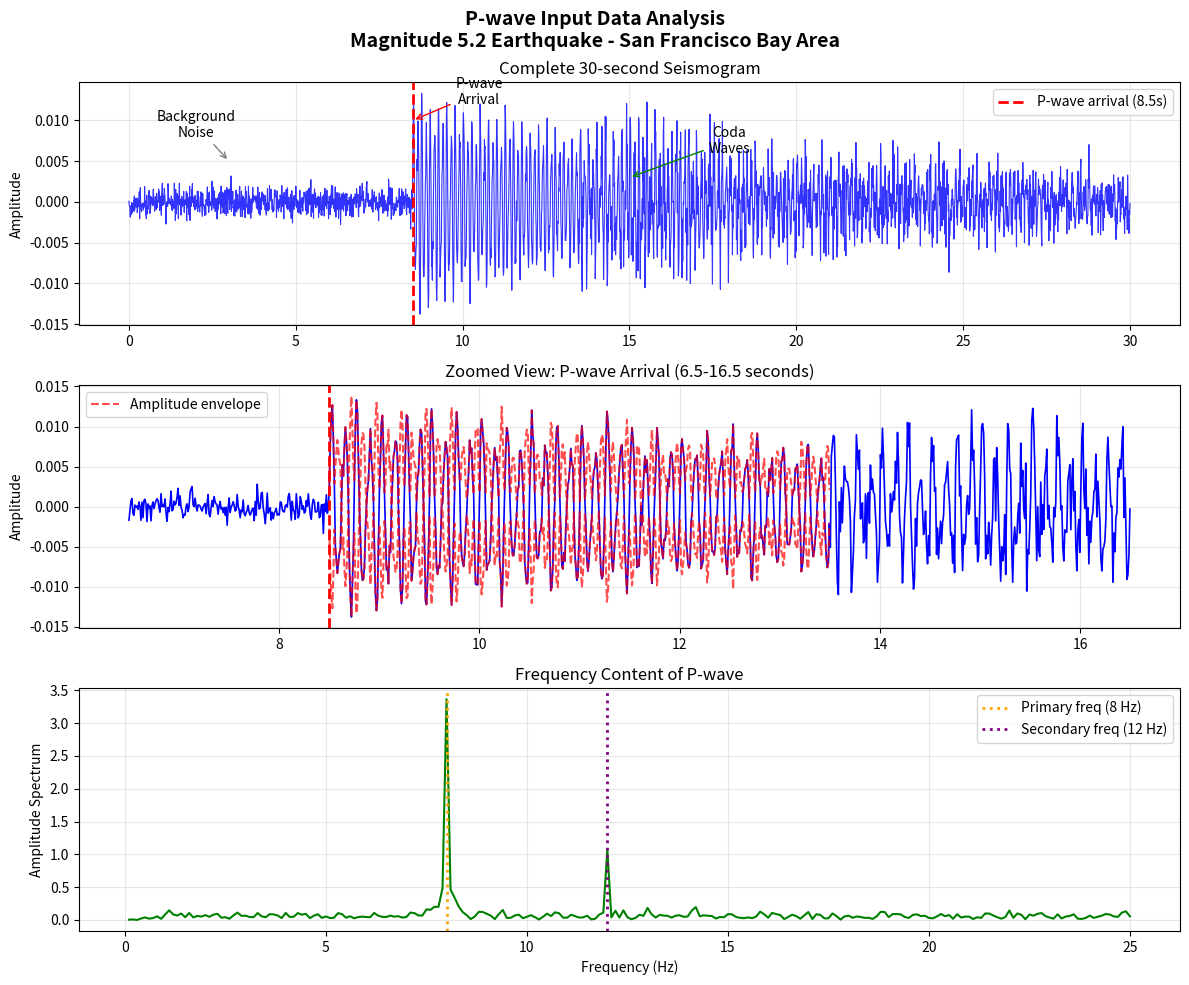

Write Python code to recreate this figure. (Note: this script raises an exception after producing the figure.)
#!/usr/bin/env python3
"""
Visualize the P-wave input data to show what the earthquake waveform looks like
"""

import numpy as np
import matplotlib.pyplot as plt
from scipy import signal as sp_signal

def generate_p_wave_data(duration=30, sampling_rate=100, magnitude=5.2):
    """Generate the same P-wave data as used in the LLM test"""
    t = np.linspace(0, duration, int(duration * sampling_rate))

    # Background noise (realistic seismic noise level)
    noise = np.random.normal(0, 0.001, len(t))

    # P-wave arrival parameters
    p_arrival_time = 8.5  # seconds
    p_mask = t >= p_arrival_time

    # P-wave signal characteristics
    p_wave = np.zeros_like(t)
    p_wave[p_mask] = (magnitude/5.0) * 0.01 * \
        (np.sin(2*np.pi*8*(t[p_mask]-p_arrival_time)) +
         0.3*np.sin(2*np.pi*12*(t[p_mask]-p_arrival_time))) * \
        np.exp(-0.1*(t[p_mask]-p_arrival_time))

    # Add coda waves (scattered energy after main arrival)
    coda_start = p_arrival_time + 5
    coda_mask = t >= coda_start
    p_wave[coda_mask] += (magnitude/5.0) * 0.003 * \
        np.random.normal(0, 1, np.sum(coda_mask)) * \
        np.exp(-0.05*(t[coda_mask]-coda_start))

    # Combine signal with noise
    signal = noise + p_wave

    # Apply instrument response (high-pass filter)
    b, a = sp_signal.butter(2, 0.5/(sampling_rate/2), btype='high')
    signal = sp_signal.filtfilt(b, a, signal)

    return t, signal, p_arrival_time

def create_pwave_visualization():
    """Create comprehensive P-wave visualization"""
    print("🌊 Generating P-wave visualization...")

    # Generate P-wave data
    t, signal, p_arrival = generate_p_wave_data()

    # Create figure with multiple subplots
    fig, axes = plt.subplots(3, 1, figsize=(12, 10))
    fig.suptitle('P-wave Input Data Analysis\nMagnitude 5.2 Earthquake - San Francisco Bay Area',
                 fontsize=14, fontweight='bold')

    # 1. Full waveform
    axes[0].plot(t, signal, 'b-', linewidth=0.8, alpha=0.8)
    axes[0].axvline(x=p_arrival, color='r', linestyle='--', linewidth=2,
                   label=f'P-wave arrival ({p_arrival}s)')
    axes[0].set_ylabel('Amplitude')
    axes[0].set_title('Complete 30-second Seismogram')
    axes[0].grid(True, alpha=0.3)
    axes[0].legend()

    # Add annotations for different phases
    axes[0].annotate('Background\nNoise', xy=(3, 0.005), xytext=(2, 0.008),
                    arrowprops=dict(arrowstyle='->', color='gray'),
                    fontsize=10, ha='center')
    axes[0].annotate('P-wave\nArrival', xy=(p_arrival, 0.01), xytext=(p_arrival+2, 0.012),
                    arrowprops=dict(arrowstyle='->', color='red'),
                    fontsize=10, ha='center')
    axes[0].annotate('Coda\nWaves', xy=(15, 0.003), xytext=(18, 0.006),
                    arrowprops=dict(arrowstyle='->', color='green'),
                    fontsize=10, ha='center')

    # 2. Zoomed view around P-wave arrival
    zoom_start = p_arrival - 2
    zoom_end = p_arrival + 8
    zoom_mask = (t >= zoom_start) & (t <= zoom_end)

    axes[1].plot(t[zoom_mask], signal[zoom_mask], 'b-', linewidth=1.2)
    axes[1].axvline(x=p_arrival, color='r', linestyle='--', linewidth=2)
    axes[1].set_ylabel('Amplitude')
    axes[1].set_title('Zoomed View: P-wave Arrival (6.5-16.5 seconds)')
    axes[1].grid(True, alpha=0.3)

    # Highlight the exponential decay
    decay_mask = (t >= p_arrival) & (t <= p_arrival + 5)
    if np.any(decay_mask):
        envelope = np.abs(signal[decay_mask])
        axes[1].plot(t[decay_mask], envelope, 'r--', alpha=0.7, linewidth=1.5,
                    label='Amplitude envelope')
        axes[1].plot(t[decay_mask], -envelope, 'r--', alpha=0.7, linewidth=1.5)
        axes[1].legend()

    # 3. Frequency spectrum
    from scipy.fft import fft, fftfreq

    # Focus on P-wave portion for frequency analysis
    p_wave_mask = (t >= p_arrival) & (t <= p_arrival + 10)
    p_wave_data = signal[p_wave_mask]

    # Compute FFT
    fft_data = fft(p_wave_data)
    freqs = fftfreq(len(p_wave_data), 1/100)  # 100 Hz sampling rate

    # Only plot positive frequencies up to 25 Hz
    pos_freq_mask = (freqs > 0) & (freqs <= 25)

    axes[2].plot(freqs[pos_freq_mask], np.abs(fft_data[pos_freq_mask]), 'g-', linewidth=1.5)
    axes[2].axvline(x=8, color='orange', linestyle=':', linewidth=2, label='Primary freq (8 Hz)')
    axes[2].axvline(x=12, color='purple', linestyle=':', linewidth=2, label='Secondary freq (12 Hz)')
    axes[2].set_xlabel('Frequency (Hz)')
    axes[2].set_ylabel('Amplitude Spectrum')
    axes[2].set_title('Frequency Content of P-wave')
    axes[2].grid(True, alpha=0.3)
    axes[2].legend()

    plt.tight_layout()

    # Save the visualization
    output_file = '/Users/yuanxujie/Downloads/Easy-Tool/p_wave_visualization.png'
    plt.savefig(output_file, dpi=300, bbox_inches='tight')
    print(f"📊 P-wave visualization saved: {output_file}")

    # Display key characteristics
    print("\n📈 P-wave Data Characteristics:")
    print(f"   🕐 Total duration: 30 seconds")
    print(f"   📊 Sampling rate: 100 Hz (3000 data points)")
    print(f"   ⚡ P-wave arrival: {p_arrival} seconds")
    print(f"   📏 Max amplitude: {np.max(np.abs(signal)):.6f}")
    print(f"   🎵 Dominant frequencies: 8 Hz and 12 Hz")
    print(f"   📉 Exponential decay: exp(-0.1*t)")
    print(f"   🌊 Background noise level: ±0.001")

    # Show amplitude ranges
    noise_only = signal[t < p_arrival]
    signal_portion = signal[t >= p_arrival]

    print(f"\n📊 Amplitude Analysis:")
    print(f"   🔇 Background noise RMS: {np.sqrt(np.mean(noise_only**2)):.6f}")
    print(f"   📢 Signal+noise RMS: {np.sqrt(np.mean(signal_portion**2)):.6f}")
    print(f"   📈 Signal-to-noise ratio: {np.sqrt(np.mean(signal_portion**2))/np.sqrt(np.mean(noise_only**2)):.1f}")

    return output_file

if __name__ == "__main__":
    visualization_file = create_pwave_visualization()
    print(f"\n✅ P-wave input data visualization complete!")
    print(f"📁 View the visualization: {visualization_file}")
